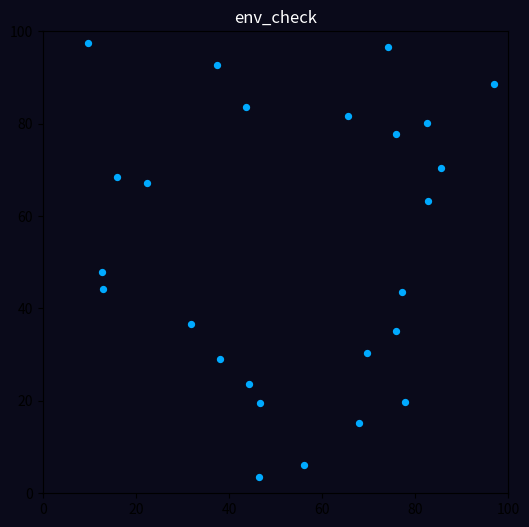

Generate this figure with matplotlib:
"""
tests/env_check.py — Phase 1 environment validation
Run from project root:
    python tests/env_check.py
Prints ENV OK on success, error details on failure.
"""
import sys

try:
    import numpy as np
    import matplotlib
    matplotlib.use("Agg")   # non-interactive; works without a display
    import matplotlib.pyplot as plt
    import matplotlib.animation as animation

    print(f"python     : {sys.version.split()[0]}")
    print(f"numpy      : {np.__version__}")
    print(f"matplotlib : {matplotlib.__version__}")

    # ── Plot 25 random points ──────────────────────────────────────────────────
    rng = np.random.default_rng(42)
    points = rng.uniform(0, 100, size=(25, 2))

    fig, ax = plt.subplots(figsize=(6, 6))
    ax.set_facecolor("#0a0a1a")
    fig.patch.set_facecolor("#0a0a1a")
    scat = ax.scatter(points[:, 0], points[:, 1], c="#00aaff", s=18)
    ax.set_xlim(0, 100); ax.set_ylim(0, 100)
    ax.set_title("env_check", color="white")

    # ── FuncAnimation: 30 frames, interval=67 ms ──────────────────────────────
    def animate(frame):
        noise = rng.normal(0, 0.5, size=(25, 2))
        scat.set_offsets(points + noise)
        return (scat,)

    ani = animation.FuncAnimation(
        fig, animate, frames=30, interval=67, blit=True
    )

    # Render all 30 frames via PillowWriter to a temp file (no display needed)
    import tempfile, os
    with tempfile.NamedTemporaryFile(suffix=".gif", delete=False) as tmp:
        tmp_path = tmp.name
    try:
        ani.save(tmp_path, writer=animation.PillowWriter(fps=15))
        size = os.path.getsize(tmp_path)
        assert size > 1000, f"GIF too small ({size} bytes) — frames may be static"
    finally:
        os.unlink(tmp_path)
    plt.close(fig)

    print("ENV OK")
    sys.exit(0)

except Exception as exc:
    print(f"ENV FAIL: {exc}", file=sys.stderr)
    sys.exit(1)
